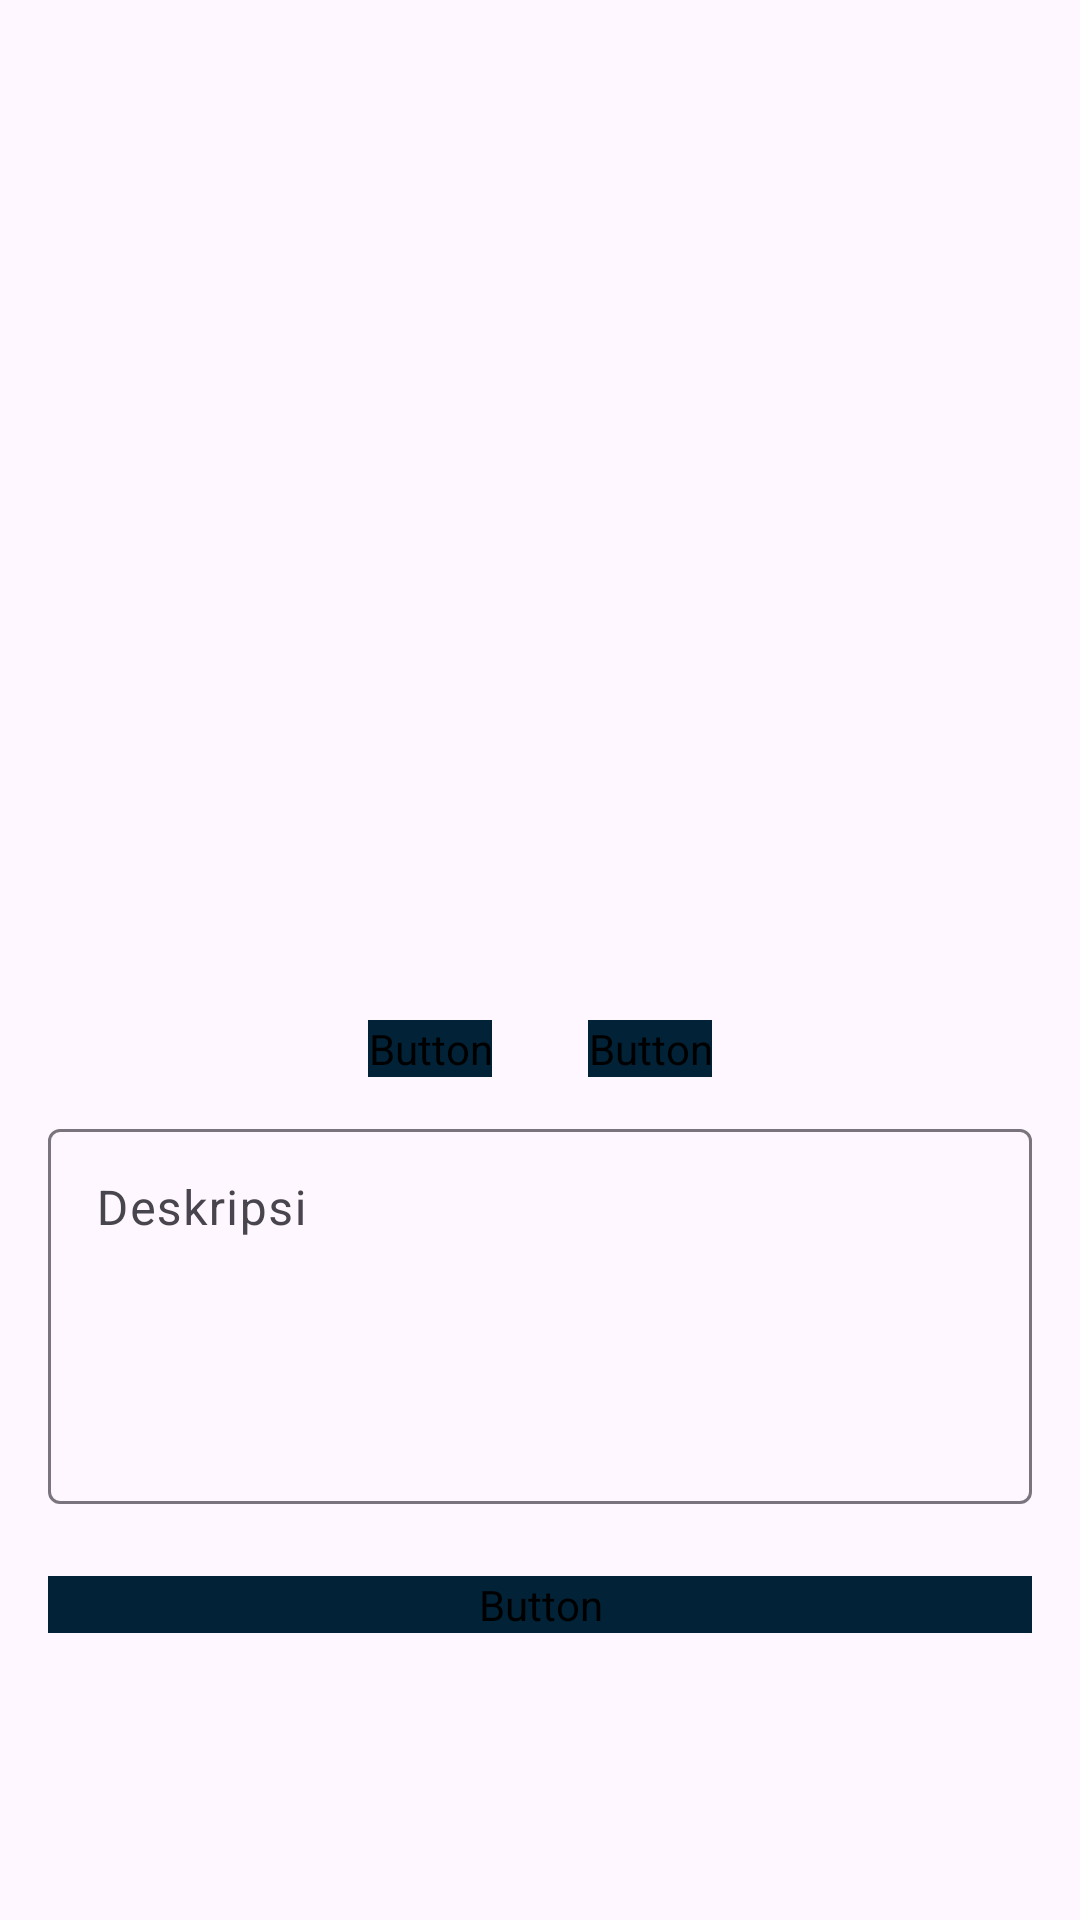

The Android layout XML behind this screen, and the referenced resources:
<!-- AndroidManifest.xml: application theme Theme.Storygram -->
<!-- res/layout/activity_add.xml -->
<?xml version="1.0" encoding="utf-8"?>
<androidx.constraintlayout.widget.ConstraintLayout xmlns:android="http://schemas.android.com/apk/res/android"
    xmlns:app="http://schemas.android.com/apk/res-auto"
    xmlns:tools="http://schemas.android.com/tools"
    android:id="@+id/main"
    android:layout_width="match_parent"
    android:layout_height="match_parent"
    tools:context=".view.add.AddActivity">

    <ImageView
        android:id="@+id/iv_detail_photo"
        android:layout_width="match_parent"
        android:layout_height="300dp"
        android:layout_marginStart="12dp"
        android:layout_marginTop="24dp"
        android:layout_marginEnd="12dp"
        android:scaleType="centerCrop"
        app:layout_constraintEnd_toEndOf="parent"
        app:layout_constraintStart_toStartOf="parent"
        app:layout_constraintTop_toTopOf="parent"
        app:srcCompat="@drawable/ic_place_holder" />

    <Button
        android:id="@+id/btnCamera"
        android:layout_width="wrap_content"
        android:layout_height="wrap_content"
        android:layout_marginTop="16dp"
        android:text="@string/camera"
        android:fontFamily="@font/poppins_regular"
        android:textSize="18sp"
        app:layout_constraintEnd_toStartOf="@id/guideline4"
        app:layout_constraintTop_toBottomOf="@id/iv_detail_photo"
        android:layout_marginEnd="16dp"
        android:backgroundTint="@color/primary_blue_color"/>

    <Button
        android:id="@+id/btnGallery"
        android:layout_width="wrap_content"
        android:layout_height="wrap_content"
        android:layout_marginTop="16dp"
        android:layout_marginStart="16dp"
        android:text="@string/gallery"
        android:fontFamily="@font/poppins_regular"
        android:textSize="18sp"
        app:layout_constraintStart_toEndOf="@id/guideline4"
        app:layout_constraintTop_toBottomOf="@id/iv_detail_photo"
        android:backgroundTint="@color/primary_blue_color"/>

    <com.google.android.material.textfield.TextInputLayout
        android:id="@+id/desc_edit_text_layout"
        android:layout_width="match_parent"
        android:layout_height="0dp"
        android:layout_marginTop="12dp"
        android:layout_marginStart="16dp"
        android:layout_marginEnd="16dp"
        app:layout_constraintEnd_toEndOf="parent"
        app:layout_constraintStart_toStartOf="parent"
        app:layout_constraintTop_toBottomOf="@+id/btnGallery">

        <com.google.android.material.textfield.TextInputEditText
            android:id="@+id/ed_login_password"
            android:gravity="top|left"
            android:layout_width="match_parent"
            android:layout_height="125dp"
            android:inputType="textMultiLine"
            tools:ignore="SpeakableTextPresentCheck"
            android:hint="@string/description"
            />
    </com.google.android.material.textfield.TextInputLayout>

    <Button
        android:id="@+id/btnUpload"
        android:layout_width="match_parent"
        android:layout_height="wrap_content"
        android:layout_marginTop="24dp"
        android:layout_marginHorizontal="16dp"
        android:text="@string/upload"
        android:fontFamily="@font/poppins_regular"
        android:textSize="24sp"
        app:layout_constraintTop_toBottomOf="@id/desc_edit_text_layout"
        app:layout_constraintStart_toStartOf="parent"
        app:layout_constraintEnd_toEndOf="parent"
        android:backgroundTint="@color/primary_blue_color"/>

    <androidx.constraintlayout.widget.Guideline
        android:id="@+id/guideline4"
        android:layout_width="wrap_content"
        android:layout_height="wrap_content"
        android:orientation="vertical"
        app:layout_constraintGuide_percent="0.5" />

</androidx.constraintlayout.widget.ConstraintLayout>
<!-- resources referenced by this layout -->
<resources>
  <color name="primary_blue_color">#022237</color>
  <string name="camera">Kamera</string>
  <string name="description">Deskripsi</string>
  <string name="gallery">Galeri</string>
  <string name="upload">Unggah</string>
  <style name="Theme.Storygram" parent="Base.Theme.Storygram" />
  <style name="Base.Theme.Storygram" parent="Theme.Material3.DayNight.NoActionBar">
          
          
          <item name="android:windowIsTranslucent">true</item>
          <item name="colorPrimaryVariant">@color/primary_blue_color</item>
          <item name="android:navigationBarColor">@color/primary_blue_color</item>
          <item name="android:statusBarColor">@color/primary_blue_color</item>
      </style>
</resources>
